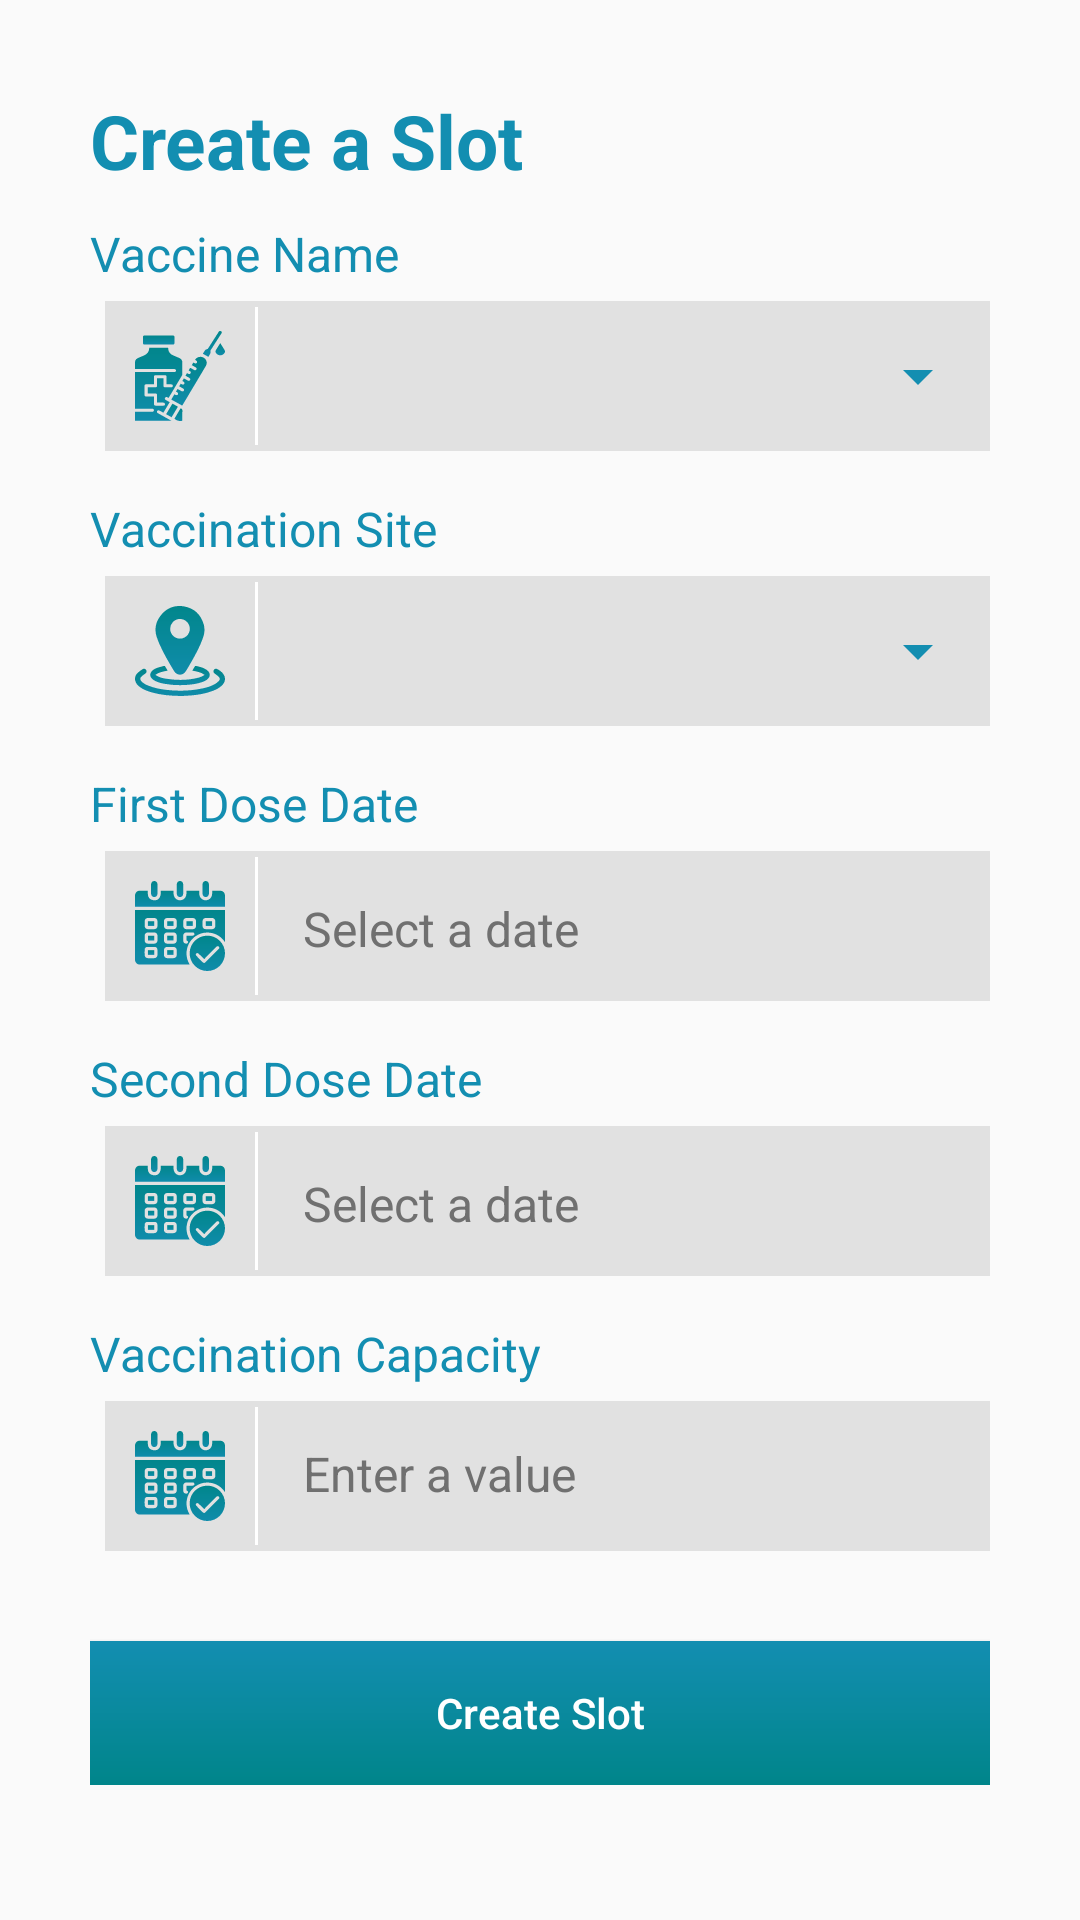

Layout XML and referenced resources for this Android screen:
<!-- AndroidManifest.xml: application theme Theme.ImmuniNation -->
<!-- res/layout/activity_create_slot.xml -->
<?xml version="1.0" encoding="utf-8"?>
<ScrollView xmlns:android="http://schemas.android.com/apk/res/android"
    xmlns:app="http://schemas.android.com/apk/res-auto"
    xmlns:tools="http://schemas.android.com/tools"
    android:layout_width="match_parent"
    android:layout_height="wrap_content"
    android:layout_gravity="center"
    tools:context=".CreateSlotActivity">

    <androidx.constraintlayout.widget.ConstraintLayout
        android:layout_width="match_parent"
        android:layout_height="wrap_content"
        android:padding="30dp">

        <TextView
            android:id="@+id/tv_create"
            android:layout_width="wrap_content"
            android:layout_height="wrap_content"
            android:text="Create a Slot"
            android:textColor="?attr/colorPrimary"
            android:textSize="25sp"
            android:textStyle="bold"
            app:layout_constraintStart_toStartOf="parent"
            app:layout_constraintTop_toTopOf="parent" />

        <TextView
            android:id="@+id/tv_vaccine"
            android:layout_width="wrap_content"
            android:layout_height="wrap_content"
            android:layout_marginTop="10dp"
            android:text="Vaccine Name"
            android:textColor="?attr/colorPrimary"
            android:textSize="16sp"
            app:layout_constraintStart_toStartOf="parent"
            app:layout_constraintTop_toBottomOf="@id/tv_create" />

        <LinearLayout
            android:id="@+id/linear_vaccine_name"
            android:layout_width="match_parent"
            android:layout_height="50dp"
            android:layout_marginStart="5dp"
            android:layout_marginTop="5dp"
            android:background="@color/color_chinese_white"
            android:orientation="horizontal"
            app:layout_constraintTop_toBottomOf="@id/tv_vaccine">

            <ImageView
                android:layout_width="30dp"
                android:layout_height="30dp"
                android:layout_margin="10dp"
                android:background="@drawable/ic_vaccine_name" />

            <View
                android:layout_width="1dp"
                android:layout_height="match_parent"
                android:layout_marginVertical="2dp"
                android:background="?attr/colorOnPrimary" />

            <Spinner
                android:id="@+id/s_vaccine_name"
                style="@style/Widget.AppCompat.DropDownItem.Spinner"
                android:layout_width="match_parent"
                android:layout_height="match_parent"
                android:backgroundTint="?attr/colorPrimary" />

        </LinearLayout>

        <TextView
            android:id="@+id/tv_vaccination"
            android:layout_width="wrap_content"
            android:layout_height="wrap_content"
            android:layout_marginTop="15dp"
            android:text="Vaccination Site"
            android:textColor="?attr/colorPrimary"
            android:textSize="16sp"
            app:layout_constraintStart_toStartOf="parent"
            app:layout_constraintTop_toBottomOf="@id/linear_vaccine_name" />

        <LinearLayout
            android:id="@+id/linear_vaccine_site"
            android:layout_width="match_parent"
            android:layout_height="50dp"
            android:layout_marginStart="5dp"
            android:layout_marginTop="5dp"
            android:background="@color/color_chinese_white"
            android:orientation="horizontal"
            app:layout_constraintTop_toBottomOf="@id/tv_vaccination">

            <ImageView
                android:layout_width="30dp"
                android:layout_height="30dp"
                android:layout_margin="10dp"
                android:background="@drawable/ic_location" />

            <View
                android:layout_width="1dp"
                android:layout_height="match_parent"
                android:layout_marginVertical="2dp"
                android:background="?attr/colorOnPrimary" />

            <Spinner
                android:id="@+id/s_vaccine_site"
                style="@style/Widget.AppCompat.DropDownItem.Spinner"
                android:layout_width="match_parent"
                android:layout_height="match_parent"
                android:backgroundTint="?attr/colorPrimary" />

        </LinearLayout>

        <TextView
            android:id="@+id/tv_first"
            android:layout_width="wrap_content"
            android:layout_height="wrap_content"
            android:layout_marginTop="15dp"
            android:text="First Dose Date"
            android:textColor="?attr/colorPrimary"
            android:textSize="16sp"
            app:layout_constraintStart_toStartOf="parent"
            app:layout_constraintTop_toBottomOf="@id/linear_vaccine_site" />

        <LinearLayout
            android:id="@+id/linear_vaccine_first_dose_date"
            android:layout_width="match_parent"
            android:layout_height="50dp"
            android:layout_marginStart="5dp"
            android:layout_marginTop="5dp"
            android:background="@color/color_chinese_white"
            android:orientation="horizontal"
            app:layout_constraintTop_toBottomOf="@id/tv_first">

            <ImageView
                android:layout_width="30dp"
                android:layout_height="30dp"
                android:layout_margin="10dp"
                android:background="@drawable/ic_date" />

            <View
                android:layout_width="1dp"
                android:layout_height="match_parent"
                android:layout_marginVertical="2dp"
                android:background="?attr/colorOnPrimary" />

            <TextView
                android:id="@+id/tv_vaccine_first_dose_date"
                android:layout_width="match_parent"
                android:layout_height="wrap_content"
                android:padding="15dp"
                android:text="@string/text_select"
                android:textColor="?attr/colorSecondary"
                android:textSize="16sp" />

        </LinearLayout>

        <TextView
            android:id="@+id/tv_second"
            android:layout_width="wrap_content"
            android:layout_height="wrap_content"
            android:layout_marginTop="15dp"
            android:text="Second Dose Date"
            android:textColor="?attr/colorPrimary"
            android:textSize="16sp"
            app:layout_constraintStart_toStartOf="parent"
            app:layout_constraintTop_toBottomOf="@id/linear_vaccine_first_dose_date" />

        <LinearLayout
            android:id="@+id/linear_vaccine_second_dose_date"
            android:layout_width="match_parent"
            android:layout_height="50dp"
            android:layout_marginStart="5dp"
            android:layout_marginTop="5dp"
            android:background="@color/color_chinese_white"
            android:orientation="horizontal"
            app:layout_constraintTop_toBottomOf="@id/tv_second">

            <ImageView
                android:layout_width="30dp"
                android:layout_height="30dp"
                android:layout_margin="10dp"
                android:background="@drawable/ic_date" />

            <View
                android:layout_width="1dp"
                android:layout_height="match_parent"
                android:layout_marginVertical="2dp"
                android:background="?attr/colorOnPrimary" />

            <TextView
                android:id="@+id/tv_vaccine_second_dose_date"
                android:layout_width="match_parent"
                android:layout_height="wrap_content"
                android:padding="15dp"
                android:text="@string/text_select"
                android:textColor="?attr/colorSecondary"
                android:textSize="16sp" />

        </LinearLayout>

        <TextView
            android:id="@+id/tv_vaccination_1"
            android:layout_width="wrap_content"
            android:layout_height="wrap_content"
            android:layout_marginTop="15dp"
            android:text="Vaccination Capacity"
            android:textColor="?attr/colorPrimary"
            android:textSize="16sp"
            app:layout_constraintStart_toStartOf="parent"
            app:layout_constraintTop_toBottomOf="@id/linear_vaccine_second_dose_date" />

        <LinearLayout
            android:id="@+id/linear_vaccine_slots"
            android:layout_width="match_parent"
            android:layout_height="50dp"
            android:layout_marginStart="5dp"
            android:layout_marginTop="5dp"
            android:background="@color/color_chinese_white"
            android:orientation="horizontal"
            app:layout_constraintTop_toBottomOf="@id/tv_vaccination_1">

            <ImageView
                android:layout_width="30dp"
                android:layout_height="30dp"
                android:layout_margin="10dp"
                android:background="@drawable/ic_date" />

            <View
                android:layout_width="1dp"
                android:layout_height="match_parent"
                android:layout_marginVertical="2dp"
                android:background="?attr/colorOnPrimary" />

            <EditText
                android:id="@+id/et_vaccine_slots"
                android:layout_width="match_parent"
                android:layout_height="match_parent"
                android:background="@android:color/transparent"
                android:hint="@string/hint_enter"
                android:imeOptions="actionDone"
                android:inputType="number"
                android:maxLength="10"
                android:padding="15dp"
                android:textColor="?attr/colorSecondary"
                android:textColorHint="?attr/colorSecondary"
                android:textSize="16sp" />

        </LinearLayout>

        <Button
            android:id="@+id/btn_create_slot"
            android:layout_width="match_parent"
            android:layout_height="wrap_content"
            android:layout_marginTop="30dp"
            android:background="@drawable/create_negative_180_angle_button"
            android:text="@string/text_button_create"
            android:textAllCaps="false"
            android:textColor="?attr/colorOnPrimary"
            app:layout_constraintTop_toBottomOf="@id/linear_vaccine_slots" />

    </androidx.constraintlayout.widget.ConstraintLayout>


</ScrollView>
<!-- resources referenced by this layout -->
<resources>
  <color name="color_chinese_white">#E1E1E1</color>
  <!-- drawable create_negative_180_angle_button (drawable) -->
  <?xml version="1.0" encoding="utf-8"?>
  <shape xmlns:android="http://schemas.android.com/apk/res/android">
      <gradient
          android:angle="-180"
          android:endColor="@color/color_dark_cyan"
          android:startColor="?attr/colorPrimary" />
  </shape>
  <!-- drawable ic_date: vector/xml drawable (drawable, 13358 chars, omitted) -->
  <!-- drawable ic_location: vector/xml drawable (drawable, 4081 chars, omitted) -->
  <!-- drawable ic_vaccine_name: vector/xml drawable (drawable, 8390 chars, omitted) -->
  <string name="hint_enter">Enter a value</string>
  <string name="text_button_create">Create Slot</string>
  <string name="text_select">Select a date</string>
  <style name="Theme.ImmuniNation" parent="Theme.MaterialComponents.Light.NoActionBar.Bridge">
          
          <item name="colorPrimary">@color/color_blue_green</item>
          <item name="colorPrimaryVariant">?attr/colorPrimary</item>
          <item name="colorOnPrimary">@color/color_white_ff</item>
          
          <item name="colorSecondary">@color/color_dark_silver</item>
          <item name="colorSecondaryVariant">?attr/colorSecondary</item>
          <item name="colorOnSecondary">@color/color_chinese_black</item>
          
          <item name="android:statusBarColor">?attr/colorPrimaryVariant</item>
          
      </style>
  <color name="color_dark_cyan">#00858A</color>
  <color name="color_blue_green">#138EB1</color>
  <color name="color_white_ff">#FFFFFFFF</color>
  <color name="color_dark_silver">#707070</color>
  <color name="color_chinese_black">#131313</color>
</resources>
